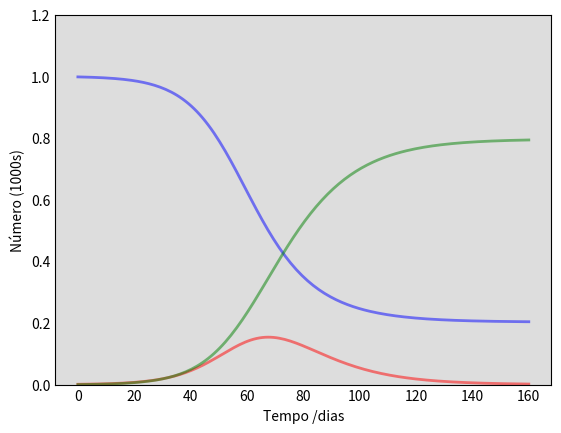

Reproduce this figure in Python. (Note: this script raises an exception after producing the figure.)
import numpy as np
from scipy.integrate import odeint
import matplotlib.pyplot as plt

# Total population, N.
N = 1000
# Initial number of infected and recovered individuals, I0 and R0.
I0, R0 = 1, 0
# Everyone else, S0, is susceptible to infection initially.
S0 = N - I0 - R0
# Contact rate, beta, and mean recovery rate, gamma, (in 1/days).
beta, gamma = 0.2, 1./10 
# A grid of time points (in days)
t = np.linspace(0, 160, 160)

# The SIR model differential equations.
def deriv(y, t, N, beta, gamma):
    S, I, R = y
    dSdt = -beta * S * I / N
    dIdt = beta * S * I / N - gamma * I
    dRdt = gamma * I
    return dSdt, dIdt, dRdt

# Initial conditions vector
y0 = S0, I0, R0
# Integrate the SIR equations over the time grid, t.
ret = odeint(deriv, y0, t, args=(N, beta, gamma))
S, I, R = ret.T

# Plot the data on three separate curves for S(t), I(t) and R(t)
fig = plt.figure(facecolor='w')
ax = fig.add_subplot(111, facecolor='#dddddd', axisbelow=True)
ax.plot(t, S/1000, 'b', alpha=0.5, lw=2, label='Suscetível')
ax.plot(t, I/1000, 'r', alpha=0.5, lw=2, label='Infectado')
ax.plot(t, R/1000, 'g', alpha=0.5, lw=2, label='Recuperado e imune')
ax.set_xlabel('Tempo /dias')
ax.set_ylabel('Número (1000s)')
ax.set_ylim(0,1.2)
ax.yaxis.set_tick_params(length=0)
ax.xaxis.set_tick_params(length=0)
ax.grid(b=True, which='major', c='w', lw=2, ls='-')
legend = ax.legend()
legend.get_frame().set_alpha(0.5)
for spine in ('top', 'right', 'bottom', 'left'):
    ax.spines[spine].set_visible(False)
plt.show()
